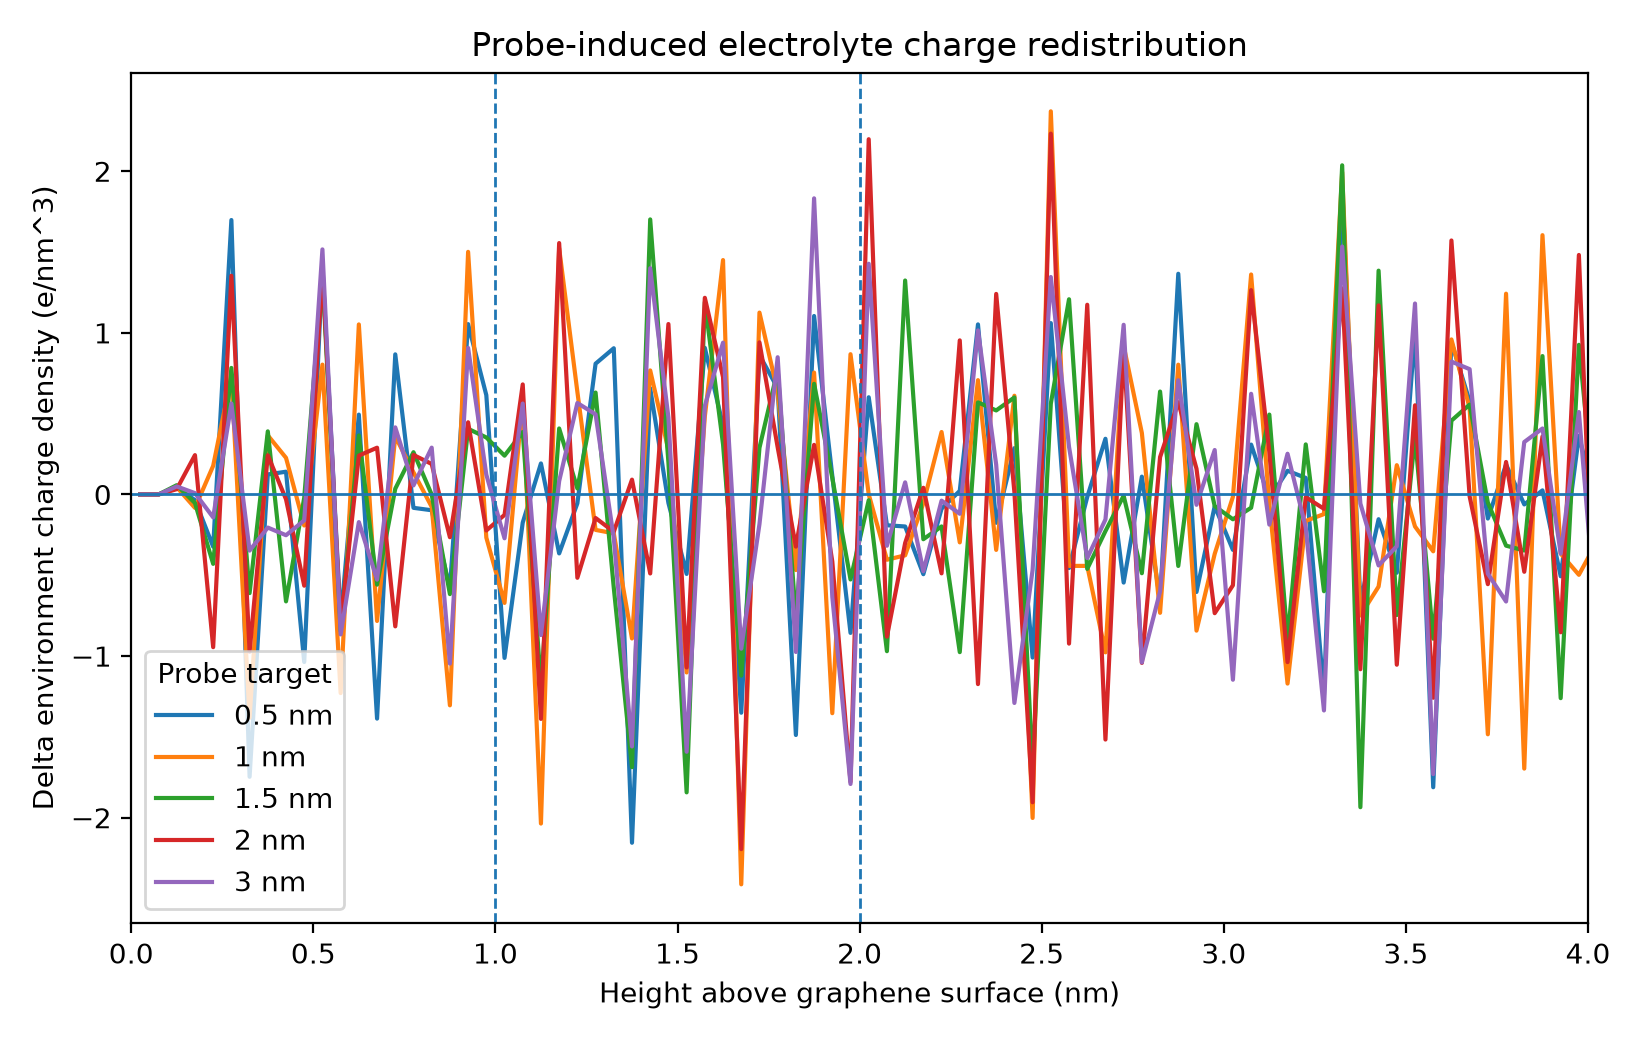

Values plotted in this chart, from the file beside it:
branch, target_height_nm, z_nm, delta_rho_water_e_per_nm3, delta_rho_ions_e_per_nm3, delta_rho_ligand_e_per_nm3, delta_rho_environment_e_per_nm3, delta_rho_probe_e_per_nm3, delta_rho_net_e_per_nm3
probe_0p5nm, 0.5, 0.025, 0.000000000000, 0.000000000000, 0.000000000000, 0.000000000000, 0.000000000000, 0.000000000000
probe_0p5nm, 0.5, 0.075, 0.000000000000, 0.000000000000, 0.000000000000, 0.000000000000, 0.000000000000, 0.000000000000
probe_0p5nm, 0.5, 0.125, 0.04516, 0.000000000000, 0.000000000000, 0.04516, 0.000000000000, 0.04516
probe_0p5nm, 0.5, 0.175, -0.03285, 0.000000000000, -0.002082, -0.03493, 0.000000000000, -0.03493
probe_0p5nm, 0.5, 0.225, -0.3449, 0.000000000000, 0.02154, -0.3233, 0.000000000000, -0.3233
probe_0p5nm, 0.5, 0.275, 1.683, 0.000000000000, 0.01471, 1.698, 0.000000000000, 1.698
probe_0p5nm, 0.5, 0.325, -1.749, 0.06045, -0.05826, -1.747, 0.01814, -1.729
probe_0p5nm, 0.5, 0.375, 0.04106, 0.1149, -0.03187, 0.1241, 0.03627, 0.1603
probe_0p5nm, 0.5, 0.425, 0.03695, 0.06045, 0.04339, 0.1408, 0.1572, 0.298
probe_0p5nm, 0.5, 0.475, -1.067, 0.02418, 0.006678, -1.037, 0.2116, -0.825
probe_0p5nm, 0.5, 0.525, 1.384, 0.02418, 0.007819, 1.416, 0.1088, 1.524
probe_0p5nm, 0.5, 0.575, -0.7965, 0.01814, -0.001032, -0.7794, 0.04836, -0.731
probe_0p5nm, 0.5, 0.625, 0.4639, 0.03023, -0.0001481, 0.494, 0.03023, 0.5243
probe_0p5nm, 0.5, 0.675, -1.302, -0.08464, -0.000773, -1.387, 0.000000000000, -1.387
probe_0p5nm, 0.5, 0.725, 0.8786, -0.01209, 0.0003879, 0.8669, 0.000000000000, 0.8669
probe_0p5nm, 0.5, 0.775, -0.09443, 0.01209, -0.0003607, -0.0827, 0.000000000000, -0.0827
probe_0p5nm, 0.5, 0.825, -0.1642, 0.0665, 0.000000000000, -0.09773, 0.000000000000, -0.09773
probe_0p5nm, 0.5, 0.875, -0.6118, 0.03023, 0.000000000000, -0.5815, 0.000000000000, -0.5815
probe_0p5nm, 0.5, 0.925, 0.9936, 0.06045, 0.000000000000, 1.054, 0.000000000000, 1.054
probe_0p5nm, 0.5, 0.975, 0.542, 0.07255, 0.000000000000, 0.6145, 0.000000000000, 0.6145
probe_0p5nm, 0.5, 1.025, -1.084, 0.07255, 0.000000000000, -1.011, 0.000000000000, -1.011
probe_0p5nm, 0.5, 1.075, -0.1437, -0.03023, 0.000000000000, -0.1739, 0.000000000000, -0.1739
probe_0p5nm, 0.5, 1.125, 0.1437, 0.04836, 0.000000000000, 0.1921, 0.000000000000, 0.1921
probe_0p5nm, 0.5, 1.175, -0.4434, 0.07859, 0.000000000000, -0.3648, 0.000000000000, -0.3648
probe_0p5nm, 0.5, 1.225, -0.1273, 0.07255, 0.000000000000, -0.05473, 0.000000000000, -0.05473
probe_0p5nm, 0.5, 1.275, 0.7185, 0.09068, 0.000000000000, 0.8092, 0.000000000000, 0.8092
probe_0p5nm, 0.5, 1.325, 0.8745, 0.03023, 0.000000000000, 0.9047, 0.000000000000, 0.9047
probe_0p5nm, 0.5, 1.375, -2.131, -0.02418, 0.000000000000, -2.155, 0.000000000000, -2.155
probe_0p5nm, 0.5, 1.425, 0.6446, 0.01209, 0.000000000000, 0.6567, 0.000000000000, 0.6567
probe_0p5nm, 0.5, 1.475, -0.004106, -0.04836, 0.000000000000, -0.05247, 0.000000000000, -0.05247
probe_0p5nm, 0.5, 1.525, -0.4311, -0.06045, 0.000000000000, -0.4916, 0.000000000000, -0.4916
probe_0p5nm, 0.5, 1.575, 0.9977, -0.09068, 0.000000000000, 0.907, 0.000000000000, 0.907
probe_0p5nm, 0.5, 1.625, 0.583, -0.1572, 0.000000000000, 0.4258, 0.000000000000, 0.4258
probe_0p5nm, 0.5, 1.675, -1.224, -0.127, 0.000000000000, -1.35, 0.000000000000, -1.35
probe_0p5nm, 0.5, 1.725, 0.9525, -0.09068, 0.000000000000, 0.8618, 0.000000000000, 0.8618
probe_0p5nm, 0.5, 1.775, 0.8088, -0.1511, 0.000000000000, 0.6577, 0.000000000000, 0.6577
probe_0p5nm, 0.5, 1.825, -1.38, -0.1088, 0.000000000000, -1.488, 0.000000000000, -1.488
probe_0p5nm, 0.5, 1.875, 1.092, 0.01209, 0.000000000000, 1.104, 0.000000000000, 1.104
probe_0p5nm, 0.5, 1.925, 0.1273, -0.01209, 0.000000000000, 0.1152, 0.000000000000, 0.1152
probe_0p5nm, 0.5, 1.975, -0.7719, -0.08464, 0.000000000000, -0.8565, 0.000000000000, -0.8565
probe_0p5nm, 0.5, 2.025, 0.7103, -0.1088, 0.000000000000, 0.6015, 0.000000000000, 0.6015
probe_0p5nm, 0.5, 2.075, -0.1724, -0.01814, 0.000000000000, -0.1906, 0.000000000000, -0.1906
probe_0p5nm, 0.5, 2.125, -0.1437, -0.05441, 0.000000000000, -0.1981, 0.000000000000, -0.1981
probe_0p5nm, 0.5, 2.175, -0.5296, 0.03627, 0.000000000000, -0.4934, 0.000000000000, -0.4934
probe_0p5nm, 0.5, 2.225, -0.08211, -0.006045, 0.000000000000, -0.08816, 0.000000000000, -0.08816
probe_0p5nm, 0.5, 2.275, 0.1191, -0.09673, 0.000000000000, 0.02234, 0.000000000000, 0.02234
probe_0p5nm, 0.5, 2.325, 1.01, 0.04232, 0.000000000000, 1.052, 0.000000000000, 1.052
probe_0p5nm, 0.5, 2.375, -0.1026, -0.07255, 0.000000000000, -0.1752, 0.000000000000, -0.1752
probe_0p5nm, 0.5, 2.425, 0.3531, -0.0665, 0.000000000000, 0.2866, 0.000000000000, 0.2866
probe_0p5nm, 0.5, 2.475, -0.9607, -0.04836, 0.000000000000, -1.009, 0.000000000000, -1.009
probe_0p5nm, 0.5, 2.525, 1.121, -0.06045, 0.000000000000, 1.06, 0.000000000000, 1.06
probe_0p5nm, 0.5, 2.575, -0.4311, -0.02418, 0.000000000000, -0.4553, 0.000000000000, -0.4553
probe_0p5nm, 0.5, 2.625, 0.008211, -0.02418, 0.000000000000, -0.01597, 0.000000000000, -0.01597
probe_0p5nm, 0.5, 2.675, 0.4352, -0.09068, 0.000000000000, 0.3445, 0.000000000000, 0.3445
probe_0p5nm, 0.5, 2.725, -0.4968, -0.04836, 0.000000000000, -0.5452, 0.000000000000, -0.5452
probe_0p5nm, 0.5, 2.775, 0.1889, -0.07859, 0.000000000000, 0.1103, 0.000000000000, 0.1103
probe_0p5nm, 0.5, 2.825, -0.5953, -0.06045, 0.000000000000, -0.6558, 0.000000000000, -0.6558
probe_0p5nm, 0.5, 2.875, 1.499, -0.133, 0.000000000000, 1.366, 0.000000000000, 1.366
probe_0p5nm, 0.5, 2.925, -0.4763, -0.127, 0.000000000000, -0.6032, 0.000000000000, -0.6032
probe_0p5nm, 0.5, 2.975, 0.01232, -0.08464, 0.000000000000, -0.07232, 0.000000000000, -0.07232
... 540 more rows
